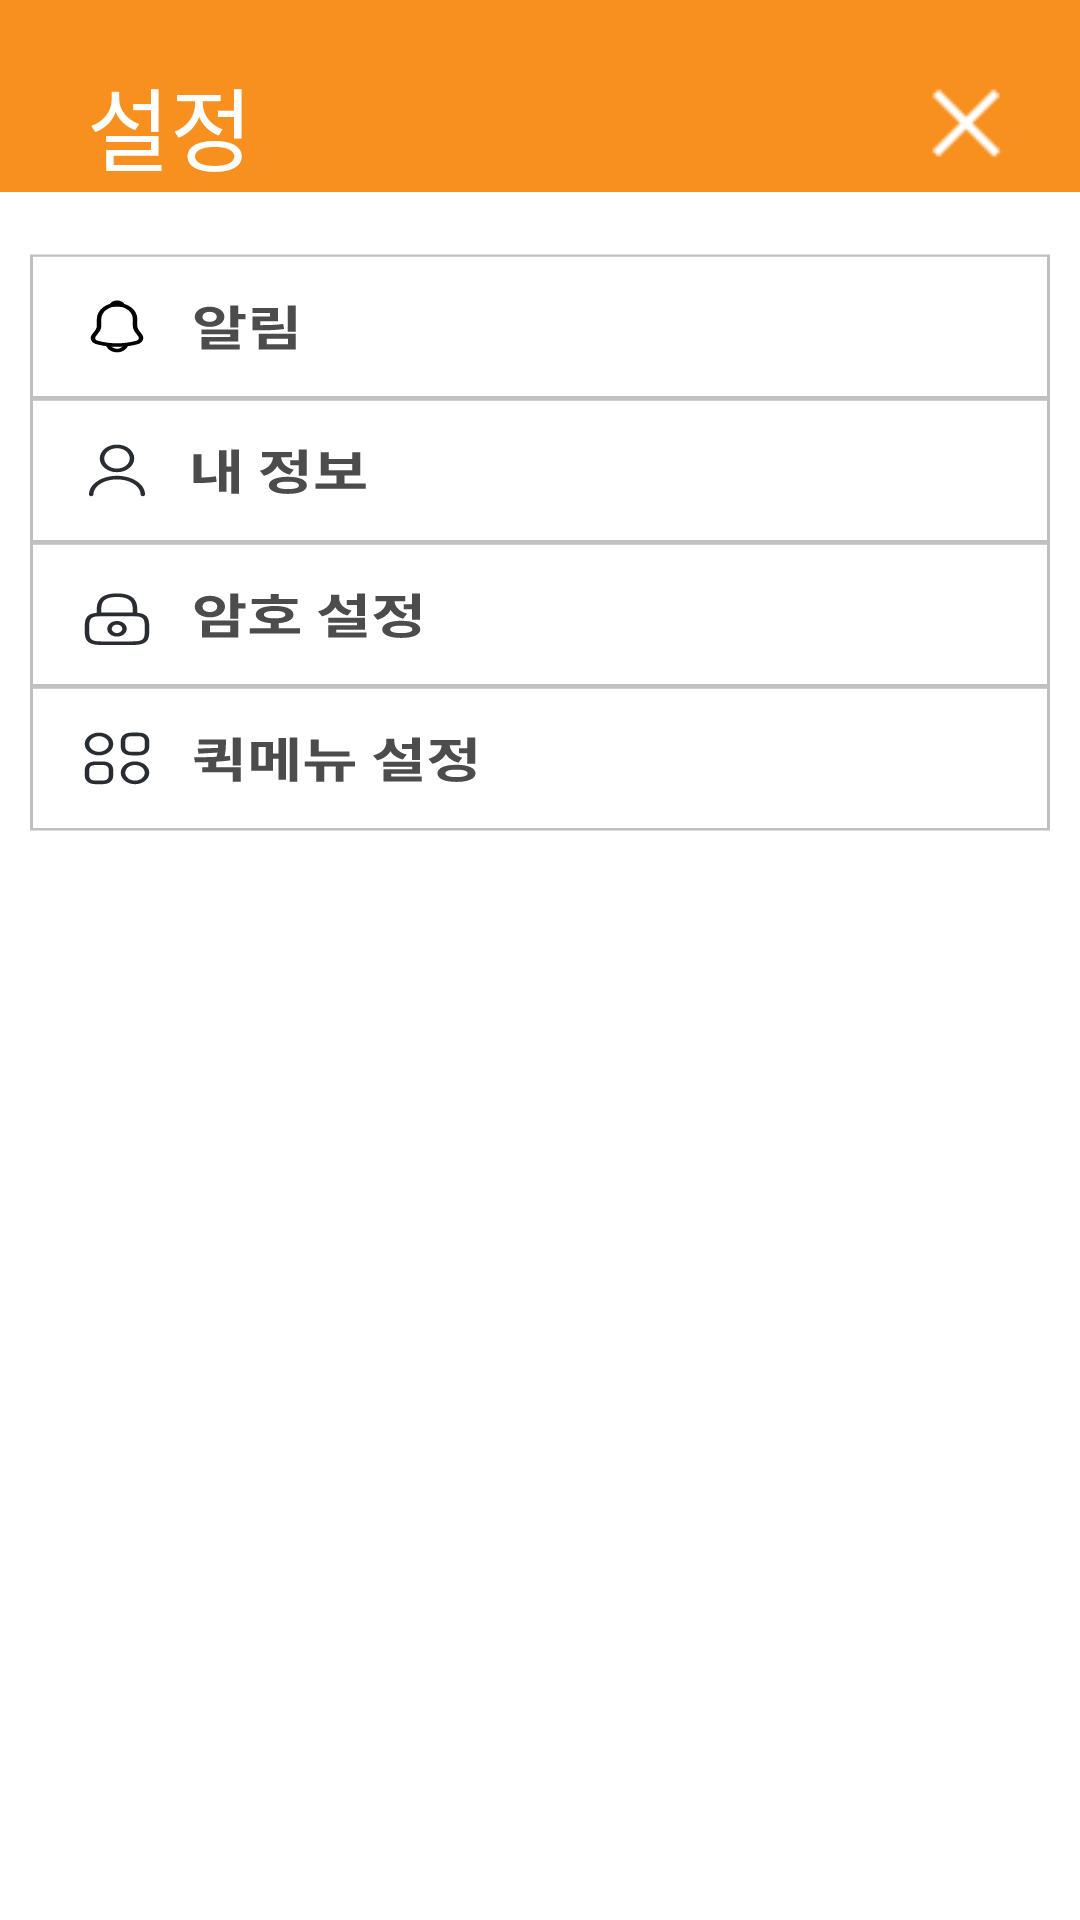

This screen was rendered from an Android layout file. Write that file and the resources it references.
<!-- AndroidManifest.xml: application theme Theme.Dguapp_improve -->
<!-- res/layout/setting_page.xml -->
<?xml version="1.0" encoding="utf-8"?>
<RelativeLayout xmlns:android="http://schemas.android.com/apk/res/android"
    android:layout_width="match_parent"
    android:layout_height="match_parent"
    android:background="@drawable/setting_page">

    <Button
        android:id="@+id/back"
        android:layout_alignParentStart="true"
        android:layout_width="24dp"
        android:layout_height="24dp"
        android:layout_marginStart="310dp"
        android:layout_marginTop="29dp"
        android:background="@drawable/back" />

    <TextView
        android:id="@+id/menu"
        android:layout_width="82dp"
        android:layout_height="43dp"
        android:layout_alignParentStart="true"
        android:layout_marginStart="29dp"
        android:layout_marginTop="20dp"
        android:fontFamily="@font/notosan_bold"
        android:gravity="top"
        android:includeFontPadding="false"
        android:text="@string/settingtext2"
        android:textAppearance="@style/settingtext2" />

</RelativeLayout>
<!-- resources referenced by this layout -->
<resources>
  <!-- drawable back: png bitmap (drawable, 290 bytes) -->
  <!-- drawable setting_page: vector/xml drawable (drawable, 9882 chars, omitted) -->
  <string name="settingtext2">설정</string>
  <style name="settingtext2">
          <item name="android:textSize">30sp</item>
          <item name="android:textColor">#FFFFFF</item>
      </style>
  <style name="Theme.Dguapp_improve" parent="Base.Theme.Dguapp_improve" />
  <style name="Base.Theme.Dguapp_improve" parent="Theme.AppCompat.DayNight.NoActionBar">
          
          
      </style>
</resources>
